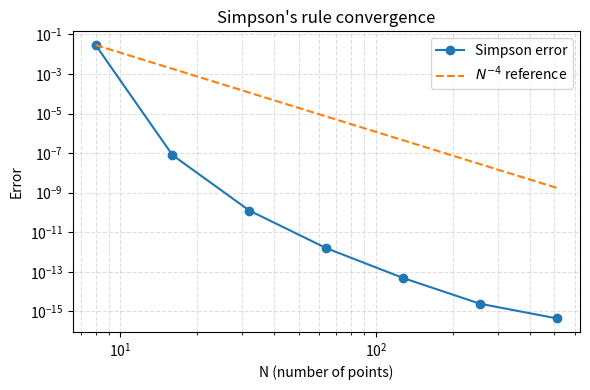
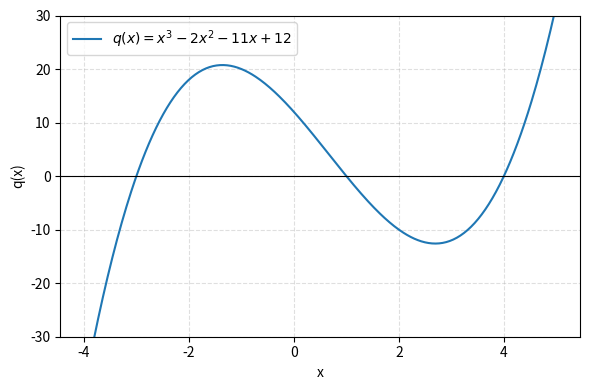

Python code for these plots, in order:
import numpy as np
import matplotlib.pyplot as plt
from scipy import integrate, optimize

# the analytic answer for integral of exp(-x^2) from -inf to inf is sqrt(pi)
# over [-5, 5] it should be very close to that

f = lambda x: np.exp(-x**2)

result, error = integrate.quad(f, -5, 5)
print(f"quad result:  {result:.10f}")
print(f"sqrt(pi):     {np.sqrt(np.pi):.10f}")
print(f"error estimate: {error:.2e}")

# now use Simpson's rule on sampled data and check how error shrinks with N
# Simpson is 4th order, so doubling N should reduce error by ~2^4 = 16

quad_ref = result  # use quad as ground truth

N_values = [8, 16, 32, 64, 128, 256, 512]
errors = []

for N in N_values:
    x = np.linspace(-5, 5, N)
    fvals = np.exp(-x**2)
    simp = integrate.simpson(fvals, x=x)
    errors.append(abs(simp - quad_ref))

# plot error vs N
fig, ax = plt.subplots(figsize=(6, 4))
ax.loglog(N_values, errors, "o-", label="Simpson error")

# reference line for 4th order convergence
N_arr = np.array(N_values, dtype=float)
ax.loglog(N_values, errors[0] * (N_values[0] / N_arr)**4, "--", label=r"$N^{-4}$ reference")

ax.set_xlabel("N (number of points)")
ax.set_ylabel("Error")
ax.set_title("Simpson's rule convergence")
ax.legend()
ax.grid(True, which="both", linestyle="--", alpha=0.4)
plt.tight_layout()
plt.savefig("L04_Q1_convergence.png", dpi=120)
plt.show()

def q(x):
    return x**3 - 2*x**2 - 11*x + 12

# plot the function to get a rough idea where the roots are
x = np.linspace(-4, 5, 400)
fig, ax = plt.subplots(figsize=(6, 4))
ax.plot(x, q(x), label=r"$q(x) = x^3 - 2x^2 - 11x + 12$")
ax.axhline(0, color="k", linewidth=0.8)
ax.set_ylim(-30, 30)
ax.set_xlabel("x")
ax.set_ylabel("q(x)")
ax.legend()
ax.grid(True, linestyle="--", alpha=0.4)
plt.tight_layout()
plt.show()

# from the plot: roots are somewhere near x=-3, x=1, x=4
# use brentq (needs a bracket where the function changes sign)

r1 = optimize.brentq(q, -4, -2)
r2 = optimize.brentq(q, 0, 2)
r3 = optimize.brentq(q, 3, 5)

print("Roots via brentq:")
print(f"  r1 = {r1:.6f}")
print(f"  r2 = {r2:.6f}")
print(f"  r3 = {r3:.6f}")

# now find the same roots with optimize.root (Newton-like method)
# initial guess matters a lot here -- that's the whole point of basins of attraction

for x0 in [-3.5, 0.5, 4.0]:
    sol = optimize.root(q, x0)
    print(f"  x0={x0:5.1f}  ->  root = {sol.x[0]:.6f}  (converged: {sol.success})")
